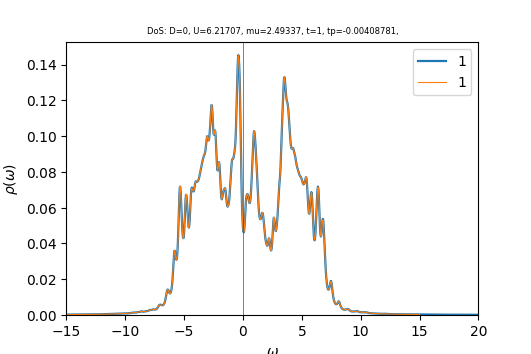

The table this chart was drawn from, first rows:
w	up_1	down_1	cumul_up_1	cumul_down_1	
-15	0.0002385	0.0002905	0	0
-14.96	0.0002398	0.0002926	8.40021e-06	1.02509e-05
-14.93	0.0002411	0.0002948	1.68468e-05	2.05795e-05
-14.89	0.0002424	0.0002971	2.53407e-05	3.09887e-05
-14.86	0.0002438	0.0002994	3.38827e-05	4.14769e-05
-14.82	0.0002452	0.0003014	4.24736e-05	5.20362e-05
-14.79	0.0002466	0.0003031	5.11143e-05	6.26569e-05
-14.75	0.0002481	0.0003047	5.98053e-05	7.33327e-05
-14.72	0.0002495	0.0003062	6.85471e-05	8.40619e-05
-14.68	0.000251	0.0003078	7.73397e-05	9.48451e-05
-14.65	0.0002524	0.0003094	8.61831e-05	0.0001057
-14.61	0.0002539	0.0003111	9.50773e-05	0.0001166
-14.58	0.0002553	0.0003129	0.000104	0.0001275
-14.54	0.0002568	0.0003149	0.000113	0.0001386
-14.51	0.0002583	0.000317	0.0001221	0.0001497
-14.47	0.0002598	0.0003192	0.0001312	0.0001609
-14.44	0.0002614	0.0003215	0.0001403	0.0001721
-14.4	0.0002631	0.0003239	0.0001495	0.0001835
-14.37	0.0002648	0.0003264	0.0001588	0.0001949
-14.33	0.0002665	0.0003289	0.0001682	0.0002064
-14.3	0.0002684	0.0003316	0.0001776	0.0002181
-14.26	0.0002702	0.0003343	0.000187	0.0002298
-14.23	0.000272	0.0003373	0.0001966	0.0002416
-14.19	0.0002737	0.0003405	0.0002062	0.0002535
-14.16	0.0002753	0.0003438	0.0002158	0.0002656
-14.12	0.0002768	0.0003469	0.0002255	0.0002777
-14.09	0.0002783	0.0003495	0.0002352	0.00029
-14.05	0.00028	0.0003515	0.0002451	0.0003023
-14.02	0.0002817	0.0003532	0.0002549	0.0003146
-13.98	0.0002835	0.000355	0.0002649	0.0003271
-13.95	0.0002853	0.000357	0.0002749	0.0003396
-13.91	0.000287	0.0003593	0.0002849	0.0003522
-13.88	0.0002889	0.0003619	0.000295	0.0003649
-13.84	0.0002907	0.0003648	0.0003052	0.0003776
-13.81	0.0002926	0.0003678	0.0003155	0.0003905
-13.77	0.0002946	0.0003708	0.0003258	0.0004035
-13.74	0.0002966	0.0003736	0.0003362	0.0004166
-13.7	0.0002988	0.0003763	0.0003466	0.0004298
-13.67	0.0003009	0.0003791	0.0003572	0.0004431
-13.63	0.000303	0.0003821	0.0003678	0.0004565
-13.6	0.0003049	0.0003856	0.0003785	0.00047
-13.56	0.0003066	0.0003894	0.0003892	0.0004836
-13.53	0.0003083	0.0003936	0.0004	0.0004974
-13.49	0.00031	0.0003979	0.0004109	0.0005113
-13.46	0.0003118	0.0004021	0.0004218	0.0005254
-13.42	0.0003138	0.0004058	0.0004328	0.0005396
-13.39	0.0003159	0.0004088	0.0004439	0.000554
-13.35	0.0003182	0.0004113	0.000455	0.0005684
-13.32	0.0003206	0.0004135	0.0004663	0.0005829
-13.28	0.0003232	0.0004159	0.0004776	0.0005974
-13.25	0.0003259	0.0004188	0.000489	0.0006121
-13.21	0.0003287	0.0004221	0.0005005	0.0006269
-13.18	0.0003314	0.000426	0.0005121	0.0006418
-13.14	0.0003339	0.0004304	0.0005238	0.0006569
-13.11	0.0003362	0.0004355	0.0005356	0.0006721
-13.07	0.0003381	0.0004413	0.0005474	0.0006876
-13.04	0.0003398	0.000448	0.0005594	0.0007033
-13	0.0003415	0.0004559	0.0005713	0.0007193
-12.97	0.0003434	0.0004653	0.0005833	0.0007356
-12.93	0.0003455	0.0004763	0.0005955	0.0007523
... 940 more rows
